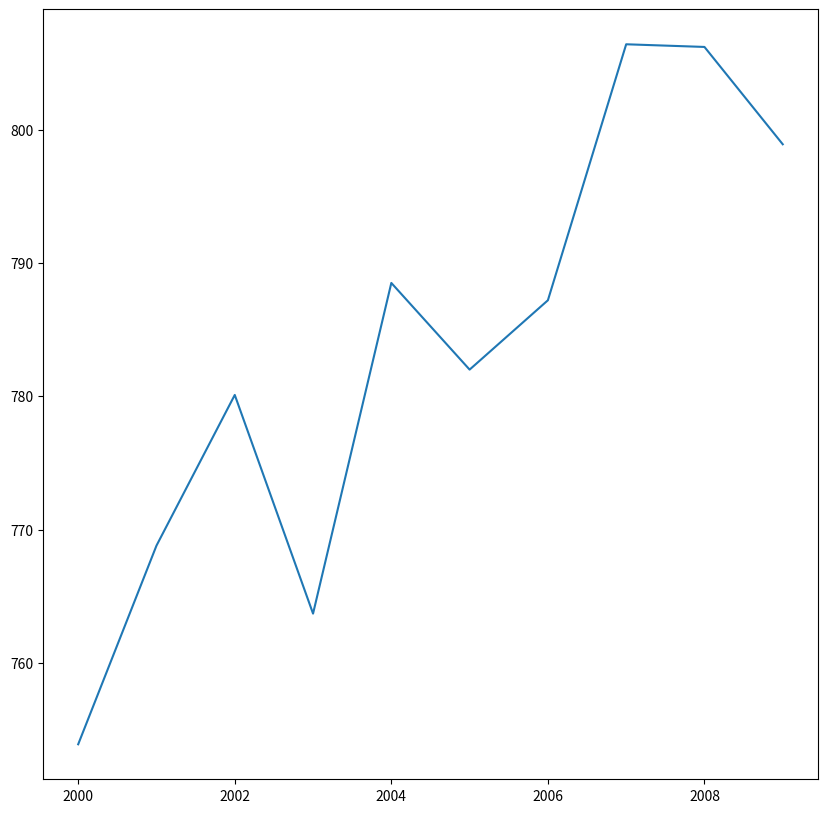

The matplotlib source for this figure:
# Aim: Continuation of Day 7

from matplotlib import pyplot as plt

# Modifying Ticks
# Ticks are the values used to show specific points on the coordinate axis

# Saving .subplot() to variable 'ax'
ax = plt.subplot()

plt.plot([1, 3, 3.5], [0.1, 0.6, 0.8], 'o')
ax.set_yticks([0.1, 0.6, 0.8])
ax.set_yticklabels(['10%', '60%', '80%'])

# plt.show()


# .close('all') clears all exisiting plots
plt.close('all')

# Data set
power_generated = [753.9, 768.8, 780.1, 763.7, 788.5, 782, 787.2, 806.4, 806.2, 798.9]
years = [2000, 2001, 2002, 2003, 2004, 2005, 2006, 2007, 2008, 2009]

# Use .figure() to size graph
# figsize = (width, height)
plt.figure(figsize=(10, 10))

plt.plot(years, power_generated)

# .savefig() saves graph as a file onto laptop
# plt.savefig('power_generated.png')
plt.show()